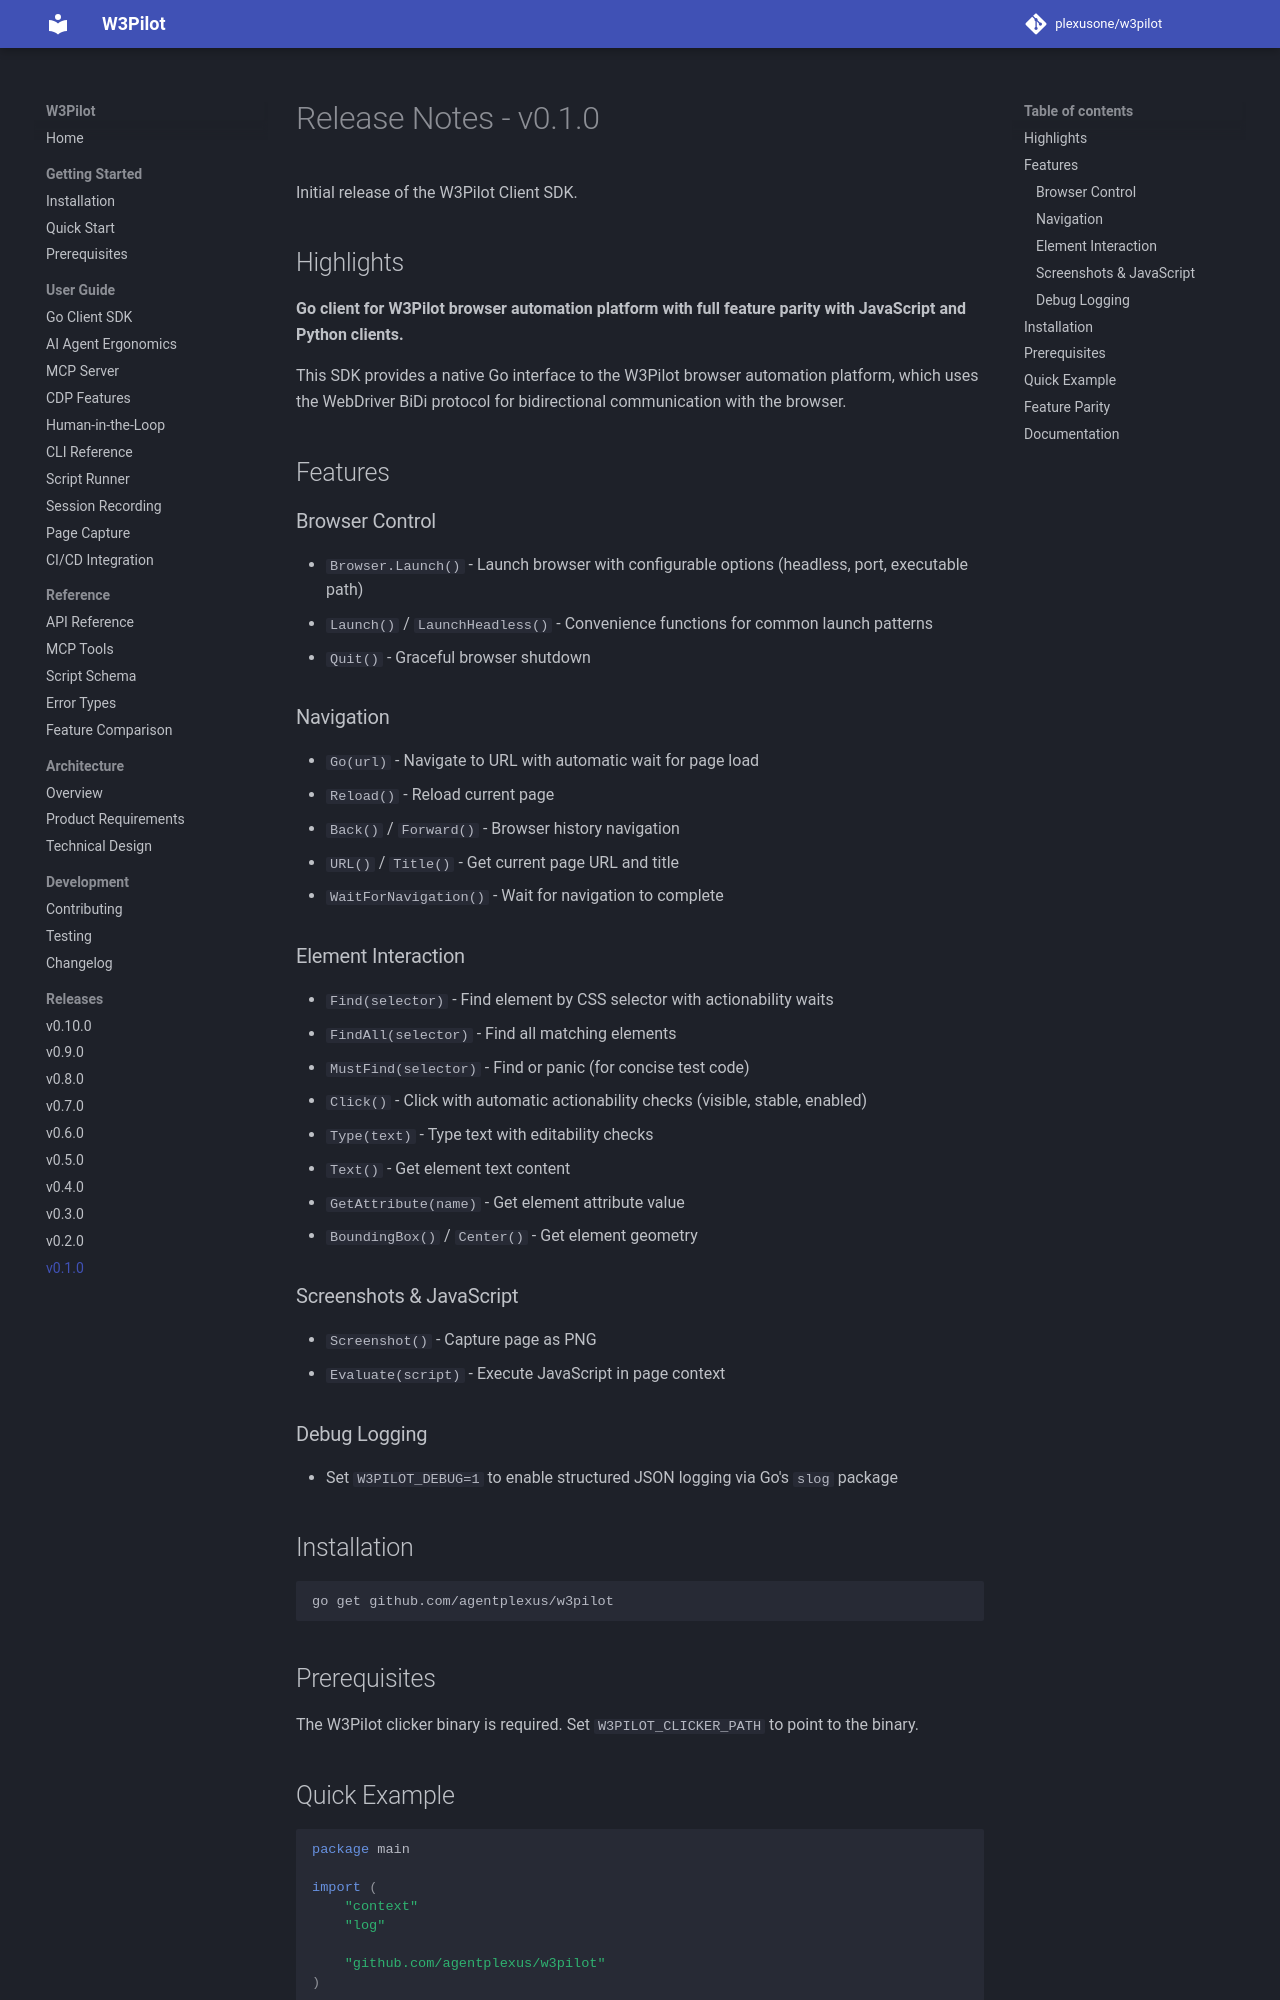

repository: plexusone/w3pilot · page: releases/v0.1.0/index.html · generator: mkdocs

# Release Notes - v0.1.0

Initial release of the W3Pilot Client SDK.

## Highlights

**Go client for W3Pilot browser automation platform with full feature parity with JavaScript and Python clients.**

This SDK provides a native Go interface to the W3Pilot browser automation platform, which uses the WebDriver BiDi protocol for bidirectional communication with the browser.

## Features

### Browser Control

- `Browser.Launch()` - Launch browser with configurable options (headless, port, executable path)
- `Launch()` / `LaunchHeadless()` - Convenience functions for common launch patterns
- `Quit()` - Graceful browser shutdown

### Navigation

- `Go(url)` - Navigate to URL with automatic wait for page load
- `Reload()` - Reload current page
- `Back()` / `Forward()` - Browser history navigation
- `URL()` / `Title()` - Get current page URL and title
- `WaitForNavigation()` - Wait for navigation to complete

### Element Interaction

- `Find(selector)` - Find element by CSS selector with actionability waits
- `FindAll(selector)` - Find all matching elements
- `MustFind(selector)` - Find or panic (for concise test code)
- `Click()` - Click with automatic actionability checks (visible, stable, enabled)
- `Type(text)` - Type text with editability checks
- `Text()` - Get element text content
- `GetAttribute(name)` - Get element attribute value
- `BoundingBox()` / `Center()` - Get element geometry

### Screenshots & JavaScript

- `Screenshot()` - Capture page as PNG
- `Evaluate(script)` - Execute JavaScript in page context

### Debug Logging

- Set `W3PILOT_DEBUG=1` to enable structured JSON logging via Go's `slog` package

## Installation

```bash
go get github.com/agentplexus/w3pilot
```

## Prerequisites

The W3Pilot clicker binary is required. Set `W3PILOT_CLICKER_PATH` to point to the binary.
